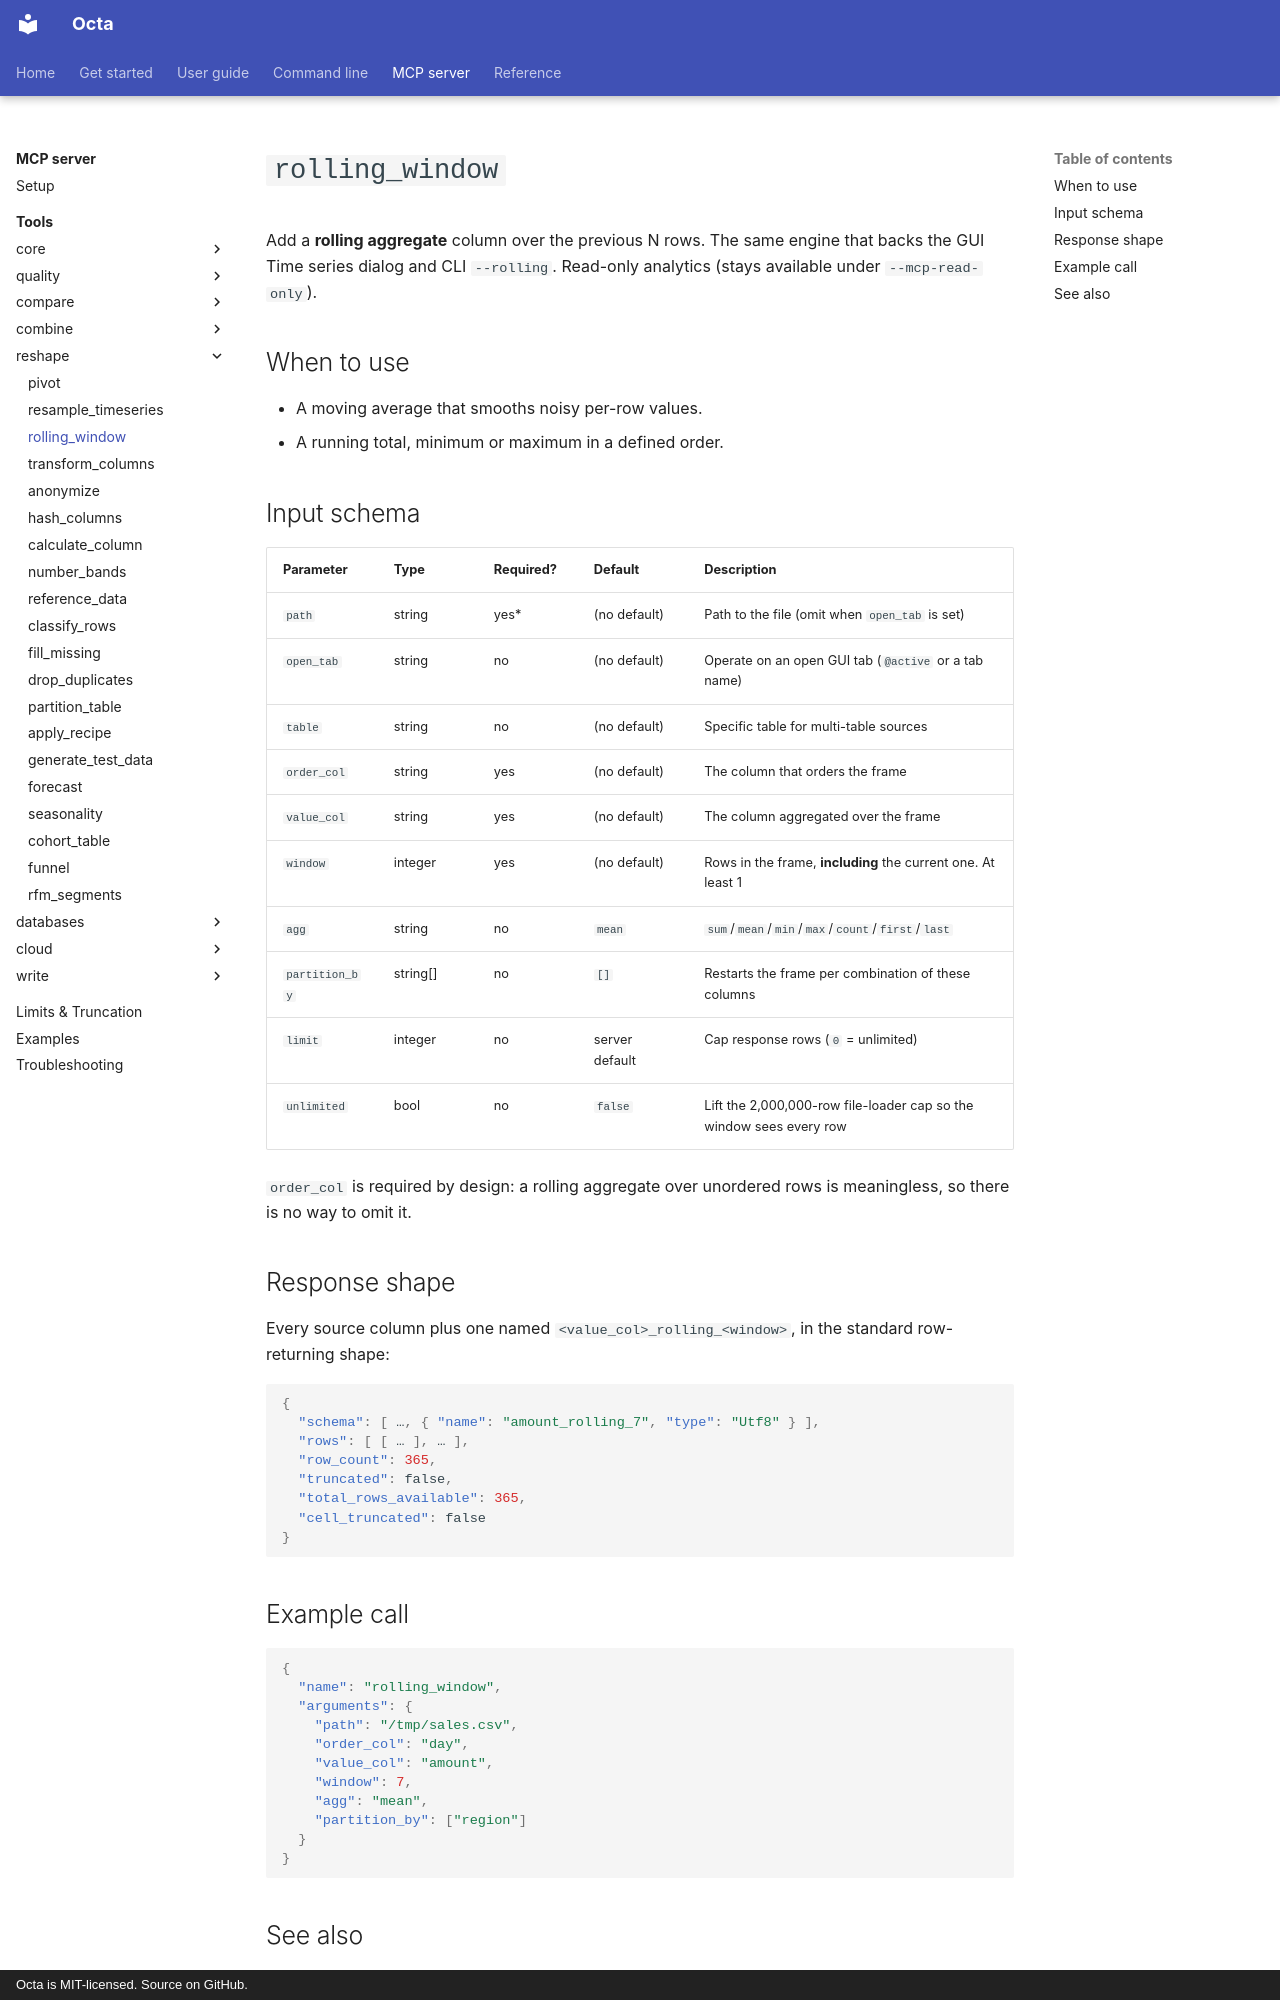

repository: thorstenfoltz/octa · page: mcp/tools/rolling_window/index.html · generator: mkdocs · copyright: Octa is MIT-licensed. Source on GitHub.

# `rolling_window`

Add a **rolling aggregate** column over the previous N rows. The same engine
that backs the GUI Time series dialog and CLI `--rolling`. Read-only analytics
(stays available under `--mcp-read-only`).

## When to use

- A moving average that smooths noisy per-row values.
- A running total, minimum or maximum in a defined order.

## Input schema

| Parameter      | Type     | Required? | Default        | Description                                                         |
|----------------|----------|-----------|----------------|---------------------------------------------------------------------|
| `path`         | string   | yes*      | (no default)   | Path to the file (omit when `open_tab` is set)                      |
| `open_tab`     | string   | no        | (no default)   | Operate on an open GUI tab (`@active` or a tab name)                |
| `table`        | string   | no        | (no default)   | Specific table for multi-table sources                              |
| `order_col`    | string   | yes       | (no default)   | The column that orders the frame                                    |
| `value_col`    | string   | yes       | (no default)   | The column aggregated over the frame                                |
| `window`       | integer  | yes       | (no default)   | Rows in the frame, **including** the current one. At least 1        |
| `agg`          | string   | no        | `mean`         | `sum`/`mean`/`min`/`max`/`count`/`first`/`last`                     |
| `partition_by` | string[] | no        | `[]`           | Restarts the frame per combination of these columns                 |
| `limit`        | integer  | no        | server default | Cap response rows (`0` = unlimited)                                 |
| `unlimited`    | bool     | no        | `false`        | Lift the 2,000,000-row file-loader cap so the window sees every row |

`order_col` is required by design: a rolling aggregate over unordered rows is
meaningless, so there is no way to omit it.

## Response shape

Every source column plus one named `<value_col>_rolling_<window>`, in the
standard row-returning shape:

```json
{
  "schema": [ …, { "name": "amount_rolling_7", "type": "Utf8" } ],
  "rows": [ [ … ], … ],
  "row_count": 365,
  "truncated": false,
  "total_rows_available": 365,
  "cell_truncated": false
}
```

## Example call

```json
{
  "name": "rolling_window",
  "arguments": {
    "path": "/tmp/sales.csv",
    "order_col": "day",
    "value_col": "amount",
    "window": 7,
    "agg": "mean",
    "partition_by": ["region"]
  }
}
```
